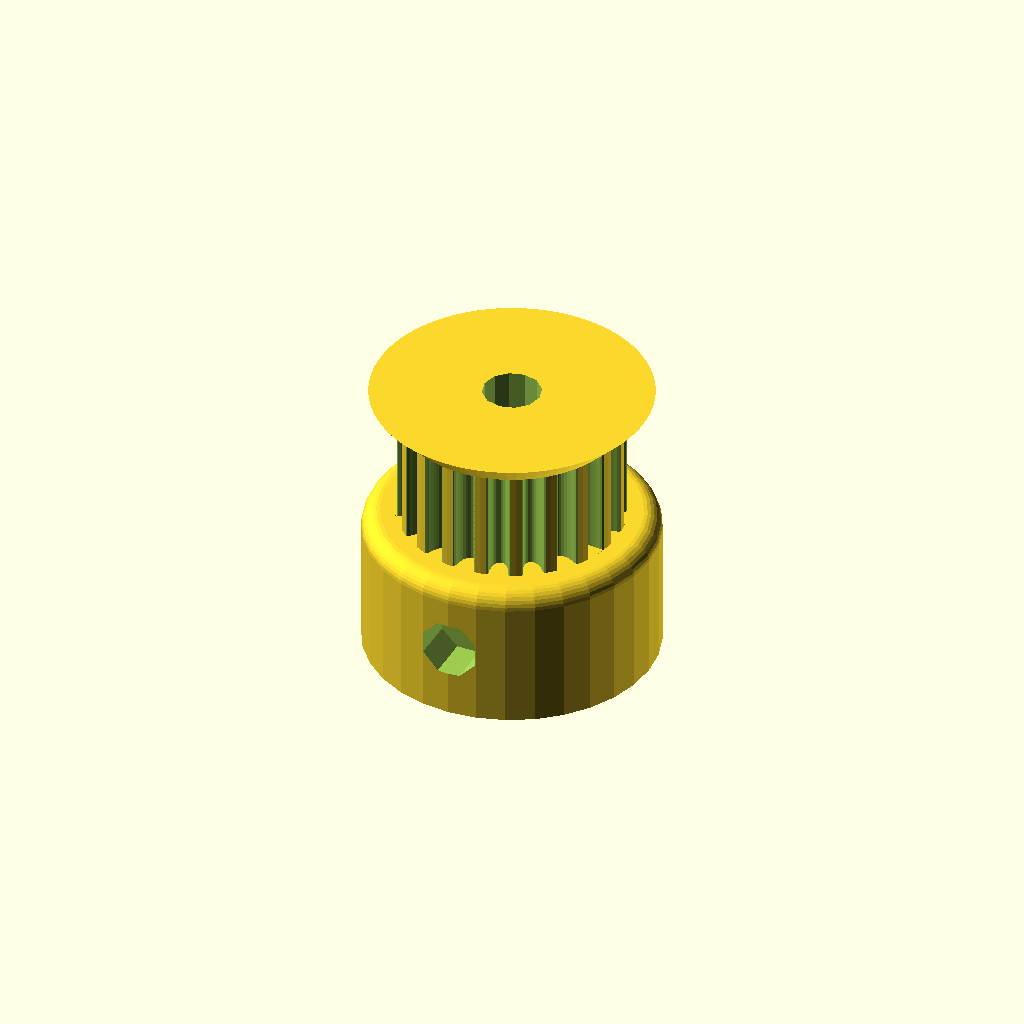
Cell 1 — every parameter at its default value.
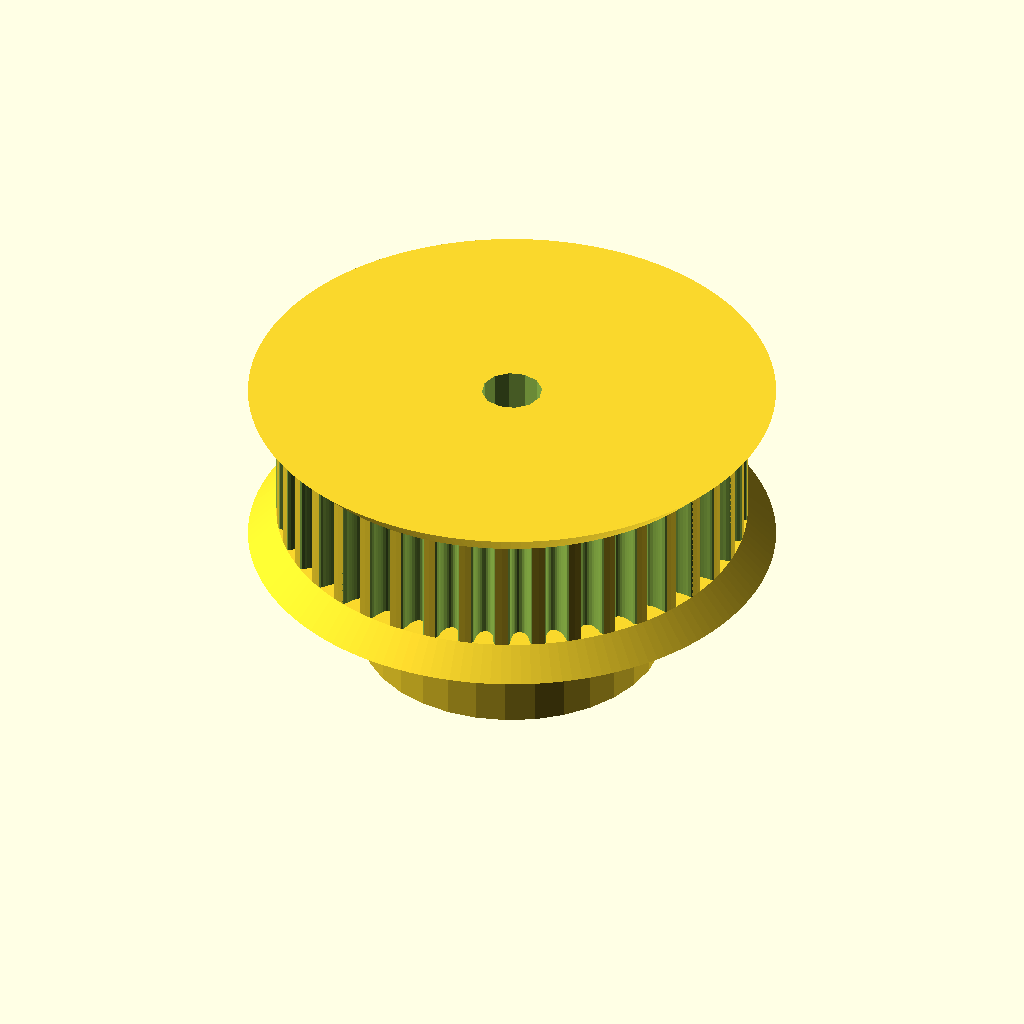
Cell 2 — teeth set to 40, the other parameters unchanged.
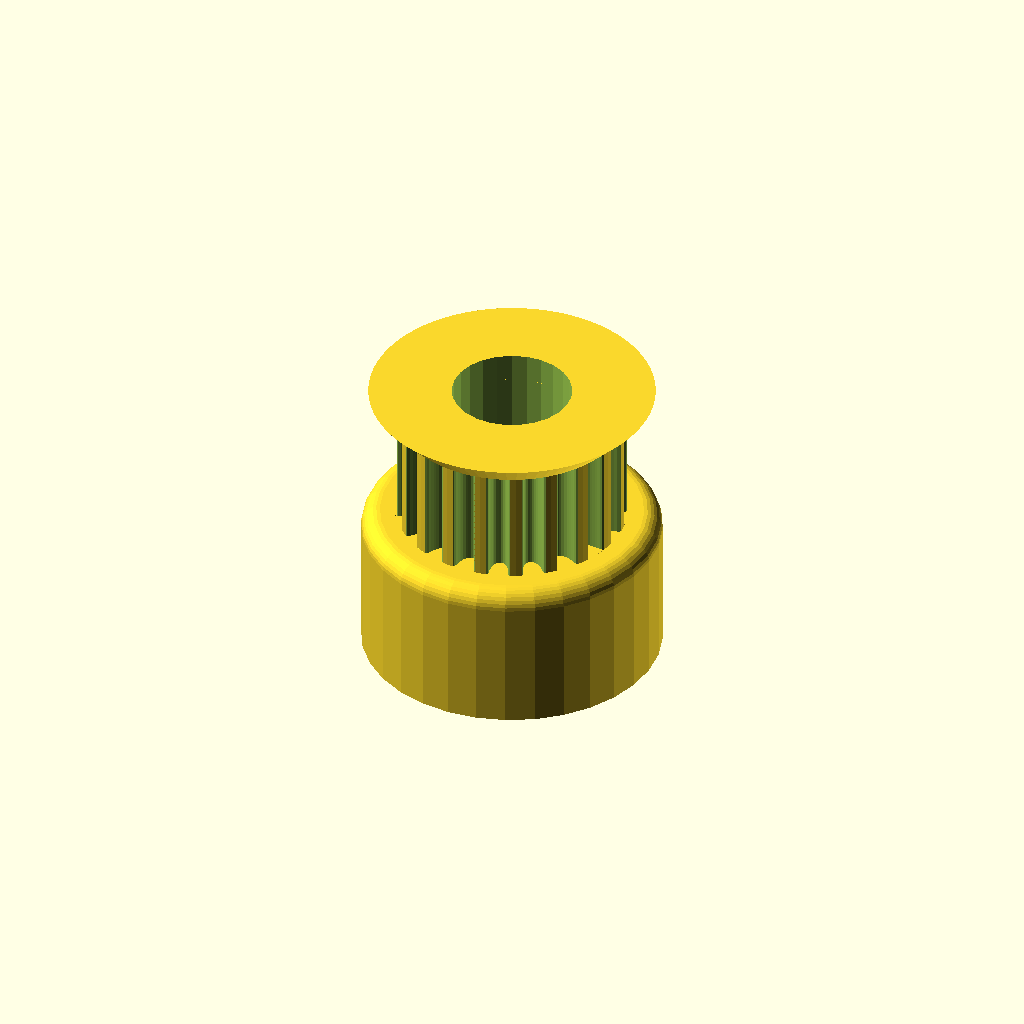
Cell 3: the same model with motor_shaft = 6.4.
One fixed orthographic camera (rotation 55°, 0°, 25°; colour scheme Cornfield) for every cell.
OpenSCAD source file mechanical/parts/launcher/unused/launcher_pulley_20.scad:
// Parametric Pulley with multiple belt profiles
// by droftarts January 2012

// Based on pulleys by:
// http://www.thingiverse.com/thing:11256 by me!
// https://github.com/prusajr/PrusaMendel by Josef Prusa
// http://www.thingiverse.com/thing:3104 by GilesBathgate
// http://www.thingiverse.com/thing:2079 by nophead

// dxf tooth data from http://oem.cadregister.com/asp/PPOW_Entry.asp?company=915217&elementID=07807803/METRIC/URETH/WV0025/F
// pulley diameter checked and modelled from data at http://www.sdp-si.com/D265/HTML/D265T016.html

/**
 * @name Pulley
 * @category Printed
 * @using 2 x m3 nut, normal or nyloc
 * @using 2 x m3x10 set screw or 1 x m3x8 grub screw
 */


// tuneable constants

teeth = 20;			// Number of teeth, standard Mendel T5 belt = 8, gives Outside Diameter of 11.88mm
profile = 12;		// 1=MXL 2=40DP 3=XL 4=H 5=T2.5 6=T5 7=T10 8=AT5 9=HTD_3mm 10=HTD_5mm 11=HTD_8mm 12=GT2_2mm 13=GT2_3mm 14=GT2_5mm

motor_shaft = 3.2;	// NEMA17 motor shaft exact diameter = 5
m3_dia = 3.3;		// 3mm hole diameter
m3_nut_hex = 1;		// 1 for hex, 0 for square nut
m3_nut_flats = 5.7;	// normal M3 hex nut exact width = 5.5
m3_nut_depth = 2.7;	// normal M3 hex nut exact depth = 2.4, nyloc = 4

retainer = 1;		// Belt retainer above teeth, 0 = No, 1 = Yes
retainer_ht = 1.5;	// height of retainer flange over pulley, standard = 1.5
idler = 1;			// Belt retainer below teeth, 0 = No, 1 = Yes
idler_ht = 1.5;		// height of idler flange over pulley, standard = 1.5

pulley_t_ht = 6.2;	// length of toothed part of pulley, standard = 12
pulley_b_ht = 8;		// pulley base height, standard = 8. Set to same as idler_ht if you want an idler but no pulley.
pulley_b_dia = 16;	// pulley base diameter, standard = 20
no_of_nuts = 2;		// number of captive nuts required, standard = 1
nut_angle = 180;		// angle between nuts, standard = 90
nut_shaft_distance = 1.2;	// distance between inner face of nut and shaft, can be negative.


//	********************************
//	** Scaling tooth for good fit **
//	********************************
/*	To improve fit of belt to pulley, set the following constant. Decrease or increase by 0.1mm at a time. We are modelling the *BELT* tooth here, not the tooth on the pulley. Increasing the number will *decrease* the pulley tooth size. Increasing the tooth width will also scale proportionately the tooth depth, to maintain the shape of the tooth, and increase how far into the pulley the tooth is indented. Can be negative */

additional_tooth_width = -0.2; //mm

//	If you need more tooth depth than this provides, adjust the following constant. However, this will cause the shape of the tooth to change.

additional_tooth_depth = 0.4; //mm

// calculated constants

nut_elevation = pulley_b_ht/2;
m3_nut_points = 2*((m3_nut_flats/2)/cos(30)); // This is needed for the nut trap

// The following set the pulley diameter for a given number of teeth

MXL_pulley_dia = tooth_spacing (2.032,0.254);
40DP_pulley_dia = tooth_spacing (2.07264,0.1778);
XL_pulley_dia = tooth_spacing (5.08,0.254);
H_pulley_dia = tooth_spacing (9.525,0.381);
T2_5_pulley_dia = tooth_spaceing_curvefit (0.7467,0.796,1.026);
T5_pulley_dia = tooth_spaceing_curvefit (0.6523,1.591,1.064);
T10_pulley_dia = tooth_spacing (10,0.93);
AT5_pulley_dia = tooth_spaceing_curvefit (0.6523,1.591,1.064);
HTD_3mm_pulley_dia = tooth_spacing (3,0.381);
HTD_5mm_pulley_dia = tooth_spacing (5,0.5715);
HTD_8mm_pulley_dia = tooth_spacing (8,0.6858);
GT2_2mm_pulley_dia = tooth_spacing (2,0.254);
GT2_3mm_pulley_dia = tooth_spacing (3,0.381);
GT2_5mm_pulley_dia = tooth_spacing (5,0.5715);

// The following calls the pulley creation part, and passes the pulley diameter and tooth width to that module

if ( profile == 1 ) { pulley ( "MXL" , MXL_pulley_dia , 0.508 , 1.321 ); }
if ( profile == 2 ) { pulley ( "40 D.P." , 40DP_pulley_dia , 0.457 , 1.226 ); }
if ( profile == 3 ) { pulley ( "XL" , XL_pulley_dia , 1.27, 3.051 ); }
if ( profile == 4 ) { pulley ( "H" , H_pulley_dia ,1.905 , 5.359 ); }
if ( profile == 5 ) { pulley ( "T2.5" , T2_5_pulley_dia , 0.7 , 1.678 ); }
if ( profile == 6 ) { pulley ( "T5" , T5_pulley_dia , 1.19 , 3.264 ); }
if ( profile == 7 ) { pulley ( "T10" , T10_pulley_dia , 2.5 , 6.13 ); }
if ( profile == 8 ) { pulley ( "AT5" , AT5_pulley_dia , 1.19 , 4.268 ); }
if ( profile == 9 ) { pulley ( "HTD 3mm" , HTD_3mm_pulley_dia , 1.289 , 2.27 ); }
if ( profile == 10 ) { pulley ( "HTD 5mm" , HTD_5mm_pulley_dia , 2.199 , 3.781 ); }
if ( profile == 11 ) { pulley ( "HTD 8mm" , HTD_8mm_pulley_dia , 3.607 , 6.603 ); }
if ( profile == 12 ) { pulley ( "GT2 2mm" , GT2_2mm_pulley_dia , 0.764 , 1.494 ); }
if ( profile == 13 ) { pulley ( "GT2 3mm" , GT2_3mm_pulley_dia , 1.169 , 2.31 ); }
if ( profile == 14 ) { pulley ( "GT2 5mm" , GT2_5mm_pulley_dia , 1.969 , 3.952 ); }

// Functions

function tooth_spaceing_curvefit (b,c,d)
	= ((c * pow(teeth,d)) / (b + pow(teeth,d))) * teeth ;

function tooth_spacing(tooth_pitch,pitch_line_offset)
	= (2*((teeth*tooth_pitch)/(3.14159265*2)-pitch_line_offset)) ;

// Main Module

module pulley( belt_type , pulley_OD , tooth_depth , tooth_width )
	{
	echo (str("Belt type = ",belt_type,"; Number of teeth = ",teeth,"; Pulley Outside Diameter = ",pulley_OD,"mm "));
	tooth_distance_from_centre = sqrt( pow(pulley_OD/2,2) - pow((tooth_width+additional_tooth_width)/2,2));
	tooth_width_scale = (tooth_width + additional_tooth_width ) / tooth_width;
	tooth_depth_scale = ((tooth_depth + additional_tooth_depth ) / tooth_depth) ;


//	************************************************************************
//	*** uncomment the following line if pulley is wider than puller base ***
//	************************************************************************

//	translate ([0,0, pulley_b_ht + pulley_t_ht + retainer_ht ]) rotate ([0,180,0])

	difference()
	 {	 
		union()
		{
			//base
	
			if ( pulley_b_ht < 2 ) { echo ("CAN'T DRAW PULLEY BASE, HEIGHT LESS THAN 2!!!"); } else {
				rotate_extrude($fn=pulley_b_dia*2)
				{
						square([pulley_b_dia/2-1,pulley_b_ht]);
						square([pulley_b_dia/2,pulley_b_ht-1]);
						translate([pulley_b_dia/2-1,pulley_b_ht-1]) circle(1);
				}
			}
	
		difference()
			{
			//shaft - diameter is outside diameter of pulley
			
			translate([0,0,pulley_b_ht]) 
			rotate ([0,0,360/(teeth*4)]) 
			cylinder(r=pulley_OD/2,h=pulley_t_ht, $fn=teeth*4);
	
			//teeth - cut out of shaft
		
			for(i=[1:teeth]) 
			rotate([0,0,i*(360/teeth)])
			translate([0,-tooth_distance_from_centre,pulley_b_ht -1]) 
			scale ([ tooth_width_scale , tooth_depth_scale , 1 ]) 
			{
			if ( profile == 1 ) { MXL();}
			if ( profile == 2 ) { 40DP();}
			if ( profile == 3 ) { XL();}
			if ( profile == 4 ) { H();}
			if ( profile == 5 ) { T2_5();}
			if ( profile == 6 ) { T5();}
			if ( profile == 7 ) { T10();}
			if ( profile == 8 ) { AT5();}
			if ( profile == 9 ) { HTD_3mm();}
			if ( profile == 10 ) { HTD_5mm();}
			if ( profile == 11 ) { HTD_8mm();}
			if ( profile == 12 ) { GT2_2mm();}
			if ( profile == 13 ) { GT2_3mm();}
			if ( profile == 14 ) { GT2_5mm();}
			}

			}
			
		//belt retainer / idler
		if ( retainer > 0 ) {translate ([0,0, pulley_b_ht + pulley_t_ht ]) 
		rotate_extrude($fn=teeth*4)  
		polygon([[0,0],[pulley_OD/2,0],[pulley_OD/2 + retainer_ht , retainer_ht],[0 , retainer_ht],[0,0]]);}
		
		if ( idler > 0 ) {translate ([0,0, pulley_b_ht - idler_ht ]) 
		rotate_extrude($fn=teeth*4)  
		polygon([[0,0],[pulley_OD/2 + idler_ht,0],[pulley_OD/2 , idler_ht],[0 , idler_ht],[0,0]]);}
	
		}
	   
		//hole for motor shaft
		translate([0,0,-1])cylinder(r=motor_shaft/2,h=pulley_b_ht + pulley_t_ht + retainer_ht + 2,$fn=motor_shaft*4);
				
		//captive nut and grub screw holes
	
		if ( pulley_b_ht < m3_nut_flats ) { echo ("CAN'T DRAW CAPTIVE NUTS, HEIGHT LESS THAN NUT DIAMETER!!!"); } else {
		if ( (pulley_b_dia - motor_shaft)/2 < m3_nut_depth + 3 ) { echo ("CAN'T DRAW CAPTIVE NUTS, DIAMETER TOO SMALL FOR NUT DEPTH!!!"); } else {
	
			for(j=[1:no_of_nuts]) rotate([0,0,j*nut_angle])
			translate([0,0,nut_elevation])rotate([90,0,0])
	
			union()
			{
				//entrance
				translate([0,-pulley_b_ht/4-0.5,motor_shaft/2+m3_nut_depth/2+nut_shaft_distance]) cube([m3_nut_flats,pulley_b_ht/2+1,m3_nut_depth],center=true);
	
				//nut
				if ( m3_nut_hex > 0 )
					{
						// hex nut
						translate([0,0.25,motor_shaft/2+m3_nut_depth/2+nut_shaft_distance]) rotate([0,0,30]) cylinder(r=m3_nut_points/2,h=m3_nut_depth,center=true,$fn=6);
					} else {
						// square nut
						translate([0,0.25,motor_shaft/2+m3_nut_depth/2+nut_shaft_distance]) cube([m3_nut_flats,m3_nut_flats,m3_nut_depth],center=true);
					}
	
				//grub screw hole
				rotate([0,0,22.5])cylinder(r=m3_dia/2,h=pulley_b_dia/2+1,$fn=8);
			}
		}}
	 }
	   
	}


// Tooth profile modules

module MXL()
	{
	linear_extrude(height=pulley_t_ht+2) polygon([[-0.660421,-0.5],[-0.660421,0],[-0.621898,0.006033],[-0.587714,0.023037],[-0.560056,0.049424],[-0.541182,0.083609],[-0.417357,0.424392],[-0.398413,0.458752],[-0.370649,0.48514],[-0.336324,0.502074],[-0.297744,0.508035],[0.297744,0.508035],[0.336268,0.502074],[0.370452,0.48514],[0.39811,0.458752],[0.416983,0.424392],[0.540808,0.083609],[0.559752,0.049424],[0.587516,0.023037],[0.621841,0.006033],[0.660421,0],[0.660421,-0.5]]);
	}

module 40DP()
	{
	linear_extrude(height=pulley_t_ht+2) polygon([[-0.612775,-0.5],[-0.612775,0],[-0.574719,0.010187],[-0.546453,0.0381],[-0.355953,0.3683],[-0.327604,0.405408],[-0.291086,0.433388],[-0.248548,0.451049],[-0.202142,0.4572],[0.202494,0.4572],[0.248653,0.451049],[0.291042,0.433388],[0.327609,0.405408],[0.356306,0.3683],[0.546806,0.0381],[0.574499,0.010187],[0.612775,0],[0.612775,-0.5]]);
	}

module XL()
	{
	linear_extrude(height=pulley_t_ht+2) polygon([[-1.525411,-1],[-1.525411,0],[-1.41777,0.015495],[-1.320712,0.059664],[-1.239661,0.129034],[-1.180042,0.220133],[-0.793044,1.050219],[-0.733574,1.141021],[-0.652507,1.210425],[-0.555366,1.254759],[-0.447675,1.270353],[0.447675,1.270353],[0.555366,1.254759],[0.652507,1.210425],[0.733574,1.141021],[0.793044,1.050219],[1.180042,0.220133],[1.239711,0.129034],[1.320844,0.059664],[1.417919,0.015495],[1.525411,0],[1.525411,-1]]);
	}

module H()
	{
	linear_extrude(height=pulley_t_ht+2) polygon([[-2.6797,-1],[-2.6797,0],[-2.600907,0.006138],[-2.525342,0.024024],[-2.45412,0.052881],[-2.388351,0.091909],[-2.329145,0.140328],[-2.277614,0.197358],[-2.234875,0.262205],[-2.202032,0.334091],[-1.75224,1.57093],[-1.719538,1.642815],[-1.676883,1.707663],[-1.62542,1.764693],[-1.566256,1.813112],[-1.500512,1.85214],[-1.4293,1.880997],[-1.353742,1.898883],[-1.274949,1.905021],[1.275281,1.905021],[1.354056,1.898883],[1.429576,1.880997],[1.500731,1.85214],[1.566411,1.813112],[1.625508,1.764693],[1.676919,1.707663],[1.719531,1.642815],[1.752233,1.57093],[2.20273,0.334091],[2.235433,0.262205],[2.278045,0.197358],[2.329455,0.140328],[2.388553,0.091909],[2.454233,0.052881],[2.525384,0.024024],[2.600904,0.006138],[2.6797,0],[2.6797,-1]]);
	}

module T2_5()
	{
	linear_extrude(height=pulley_t_ht+2) polygon([[-0.839258,-0.5],[-0.839258,0],[-0.770246,0.021652],[-0.726369,0.079022],[-0.529167,0.620889],[-0.485025,0.67826],[-0.416278,0.699911],[0.416278,0.699911],[0.484849,0.67826],[0.528814,0.620889],[0.726369,0.079022],[0.770114,0.021652],[0.839258,0],[0.839258,-0.5]]);
	}

module T5()
	{
	linear_extrude(height=pulley_t_ht+2) polygon([[-1.632126,-0.5],[-1.632126,0],[-1.568549,0.004939],[-1.507539,0.019367],[-1.450023,0.042686],[-1.396912,0.074224],[-1.349125,0.113379],[-1.307581,0.159508],[-1.273186,0.211991],[-1.246868,0.270192],[-1.009802,0.920362],[-0.983414,0.978433],[-0.949018,1.030788],[-0.907524,1.076798],[-0.859829,1.115847],[-0.80682,1.147314],[-0.749402,1.170562],[-0.688471,1.184956],[-0.624921,1.189895],[0.624971,1.189895],[0.688622,1.184956],[0.749607,1.170562],[0.807043,1.147314],[0.860055,1.115847],[0.907754,1.076798],[0.949269,1.030788],[0.9837,0.978433],[1.010193,0.920362],[1.246907,0.270192],[1.273295,0.211991],[1.307726,0.159508],[1.349276,0.113379],[1.397039,0.074224],[1.450111,0.042686],[1.507589,0.019367],[1.568563,0.004939],[1.632126,0],[1.632126,-0.5]]);
	}

module T10()
	{
	linear_extrude(height=pulley_t_ht+2) polygon([[-3.06511,-1],[-3.06511,0],[-2.971998,0.007239],[-2.882718,0.028344],[-2.79859,0.062396],[-2.720931,0.108479],[-2.651061,0.165675],[-2.590298,0.233065],[-2.539962,0.309732],[-2.501371,0.394759],[-1.879071,2.105025],[-1.840363,2.190052],[-1.789939,2.266719],[-1.729114,2.334109],[-1.659202,2.391304],[-1.581518,2.437387],[-1.497376,2.47144],[-1.408092,2.492545],[-1.314979,2.499784],[1.314979,2.499784],[1.408091,2.492545],[1.497371,2.47144],[1.581499,2.437387],[1.659158,2.391304],[1.729028,2.334109],[1.789791,2.266719],[1.840127,2.190052],[1.878718,2.105025],[2.501018,0.394759],[2.539726,0.309732],[2.59015,0.233065],[2.650975,0.165675],[2.720887,0.108479],[2.798571,0.062396],[2.882713,0.028344],[2.971997,0.007239],[3.06511,0],[3.06511,-1]]);
	}

module AT5()
	{
	linear_extrude(height=pulley_t_ht+2) polygon([[-2.134129,-0.75],[-2.134129,0],[-2.058023,0.005488],[-1.984595,0.021547],[-1.914806,0.047569],[-1.849614,0.082947],[-1.789978,0.127073],[-1.736857,0.179338],[-1.691211,0.239136],[-1.653999,0.305859],[-1.349199,0.959203],[-1.286933,1.054635],[-1.201914,1.127346],[-1.099961,1.173664],[-0.986896,1.18992],[0.986543,1.18992],[1.099614,1.173664],[1.201605,1.127346],[1.286729,1.054635],[1.349199,0.959203],[1.653646,0.305859],[1.690859,0.239136],[1.73651,0.179338],[1.789644,0.127073],[1.849305,0.082947],[1.914539,0.047569],[1.984392,0.021547],[2.057906,0.005488],[2.134129,0],[2.134129,-0.75]]);
	}

module HTD_3mm()
	{
	linear_extrude(height=pulley_t_ht+2) polygon([[-1.135062,-0.5],[-1.135062,0],[-1.048323,0.015484],[-0.974284,0.058517],[-0.919162,0.123974],[-0.889176,0.206728],[-0.81721,0.579614],[-0.800806,0.653232],[-0.778384,0.72416],[-0.750244,0.792137],[-0.716685,0.856903],[-0.678005,0.918199],[-0.634505,0.975764],[-0.586483,1.029338],[-0.534238,1.078662],[-0.47807,1.123476],[-0.418278,1.16352],[-0.355162,1.198533],[-0.289019,1.228257],[-0.22015,1.25243],[-0.148854,1.270793],[-0.07543,1.283087],[-0.000176,1.28905],[0.075081,1.283145],[0.148515,1.270895],[0.219827,1.252561],[0.288716,1.228406],[0.354879,1.19869],[0.418018,1.163675],[0.477831,1.123623],[0.534017,1.078795],[0.586276,1.029452],[0.634307,0.975857],[0.677809,0.91827],[0.716481,0.856953],[0.750022,0.792167],[0.778133,0.724174],[0.800511,0.653236],[0.816857,0.579614],[0.888471,0.206728],[0.919014,0.123974],[0.974328,0.058517],[1.048362,0.015484],[1.135062,0],[1.135062,-0.5]]);
	}

module HTD_5mm()
	{
	linear_extrude(height=pulley_t_ht+2) polygon([[-1.89036,-0.75],[-1.89036,0],[-1.741168,0.02669],[-1.61387,0.100806],[-1.518984,0.21342],[-1.467026,0.3556],[-1.427162,0.960967],[-1.398568,1.089602],[-1.359437,1.213531],[-1.310296,1.332296],[-1.251672,1.445441],[-1.184092,1.552509],[-1.108081,1.653042],[-1.024167,1.746585],[-0.932877,1.832681],[-0.834736,1.910872],[-0.730271,1.980701],[-0.62001,2.041713],[-0.504478,2.09345],[-0.384202,2.135455],[-0.259708,2.167271],[-0.131524,2.188443],[-0.000176,2.198511],[0.131296,2.188504],[0.259588,2.167387],[0.384174,2.135616],[0.504527,2.093648],[0.620123,2.04194],[0.730433,1.980949],[0.834934,1.911132],[0.933097,1.832945],[1.024398,1.746846],[1.108311,1.653291],[1.184308,1.552736],[1.251865,1.445639],[1.310455,1.332457],[1.359552,1.213647],[1.39863,1.089664],[1.427162,0.960967],[1.467026,0.3556],[1.518984,0.21342],[1.61387,0.100806],[1.741168,0.02669],[1.89036,0],[1.89036,-0.75]]);
	}

module HTD_8mm()
	{
	linear_extrude(height=pulley_t_ht+2) polygon([[-3.301471,-1],[-3.301471,0],[-3.16611,0.012093],[-3.038062,0.047068],[-2.919646,0.10297],[-2.813182,0.177844],[-2.720989,0.269734],[-2.645387,0.376684],[-2.588694,0.496739],[-2.553229,0.627944],[-2.460801,1.470025],[-2.411413,1.691917],[-2.343887,1.905691],[-2.259126,2.110563],[-2.158035,2.30575],[-2.041518,2.490467],[-1.910478,2.66393],[-1.76582,2.825356],[-1.608446,2.973961],[-1.439261,3.10896],[-1.259169,3.22957],[-1.069074,3.335006],[-0.869878,3.424485],[-0.662487,3.497224],[-0.447804,3.552437],[-0.226732,3.589341],[-0.000176,3.607153],[0.226511,3.589461],[0.447712,3.552654],[0.66252,3.497516],[0.870027,3.424833],[1.069329,3.33539],[1.259517,3.229973],[1.439687,3.109367],[1.608931,2.974358],[1.766344,2.825731],[1.911018,2.664271],[2.042047,2.490765],[2.158526,2.305998],[2.259547,2.110755],[2.344204,1.905821],[2.411591,1.691983],[2.460801,1.470025],[2.553229,0.627944],[2.588592,0.496739],[2.645238,0.376684],[2.720834,0.269734],[2.81305,0.177844],[2.919553,0.10297],[3.038012,0.047068],[3.166095,0.012093],[3.301471,0],[3.301471,-1]]);
	}

module GT2_2mm()
	{
	linear_extrude(height=pulley_t_ht+2) polygon([[0.747183,-0.5],[0.747183,0],[0.647876,0.037218],[0.598311,0.130528],[0.578556,0.238423],[0.547158,0.343077],[0.504649,0.443762],[0.451556,0.53975],[0.358229,0.636924],[0.2484,0.707276],[0.127259,0.750044],[0,0.76447],[-0.127259,0.750044],[-0.2484,0.707276],[-0.358229,0.636924],[-0.451556,0.53975],[-0.504797,0.443762],[-0.547291,0.343077],[-0.578605,0.238423],[-0.598311,0.130528],[-0.648009,0.037218],[-0.747183,0],[-0.747183,-0.5]]);
	}

module GT2_3mm()
	{
	linear_extrude(height=pulley_t_ht+2) polygon([[-1.155171,-0.5],[-1.155171,0],[-1.065317,0.016448],[-0.989057,0.062001],[-0.93297,0.130969],[-0.90364,0.217664],[-0.863705,0.408181],[-0.800056,0.591388],[-0.713587,0.765004],[-0.60519,0.926747],[-0.469751,1.032548],[-0.320719,1.108119],[-0.162625,1.153462],[0,1.168577],[0.162625,1.153462],[0.320719,1.108119],[0.469751,1.032548],[0.60519,0.926747],[0.713587,0.765004],[0.800056,0.591388],[0.863705,0.408181],[0.90364,0.217664],[0.932921,0.130969],[0.988924,0.062001],[1.065168,0.016448],[1.155171,0],[1.155171,-0.5]]);
	}

module GT2_5mm()
	{
	linear_extrude(height=pulley_t_ht+2) polygon([[-1.975908,-0.75],[-1.975908,0],[-1.797959,0.03212],[-1.646634,0.121224],[-1.534534,0.256431],[-1.474258,0.426861],[-1.446911,0.570808],[-1.411774,0.712722],[-1.368964,0.852287],[-1.318597,0.989189],[-1.260788,1.123115],[-1.195654,1.25375],[-1.12331,1.380781],[-1.043869,1.503892],[-0.935264,1.612278],[-0.817959,1.706414],[-0.693181,1.786237],[-0.562151,1.851687],[-0.426095,1.9027],[-0.286235,1.939214],[-0.143795,1.961168],[0,1.9685],[0.143796,1.961168],[0.286235,1.939214],[0.426095,1.9027],[0.562151,1.851687],[0.693181,1.786237],[0.817959,1.706414],[0.935263,1.612278],[1.043869,1.503892],[1.123207,1.380781],[1.195509,1.25375],[1.26065,1.123115],[1.318507,0.989189],[1.368956,0.852287],[1.411872,0.712722],[1.447132,0.570808],[1.474611,0.426861],[1.534583,0.256431],[1.646678,0.121223],[1.798064,0.03212],[1.975908,0],[1.975908,-0.75]]);
	}
Customizer parameters (derived from the source; name, type, default, range or options):
teeth: number, default 20
profile: number, default 12
motor_shaft: number, default 3.2
m3_dia: number, default 3.3
m3_nut_hex: number, default 1
m3_nut_flats: number, default 5.7
m3_nut_depth: number, default 2.7
retainer: number, default 1
retainer_ht: number, default 1.5
idler: number, default 1
idler_ht: number, default 1.5
pulley_t_ht: number, default 6.2
pulley_b_ht: number, default 8
pulley_b_dia: number, default 16
no_of_nuts: number, default 2
nut_angle: number, default 180
nut_shaft_distance: number, default 1.2
additional_tooth_width: number, default -0.2
additional_tooth_depth: number, default 0.4
